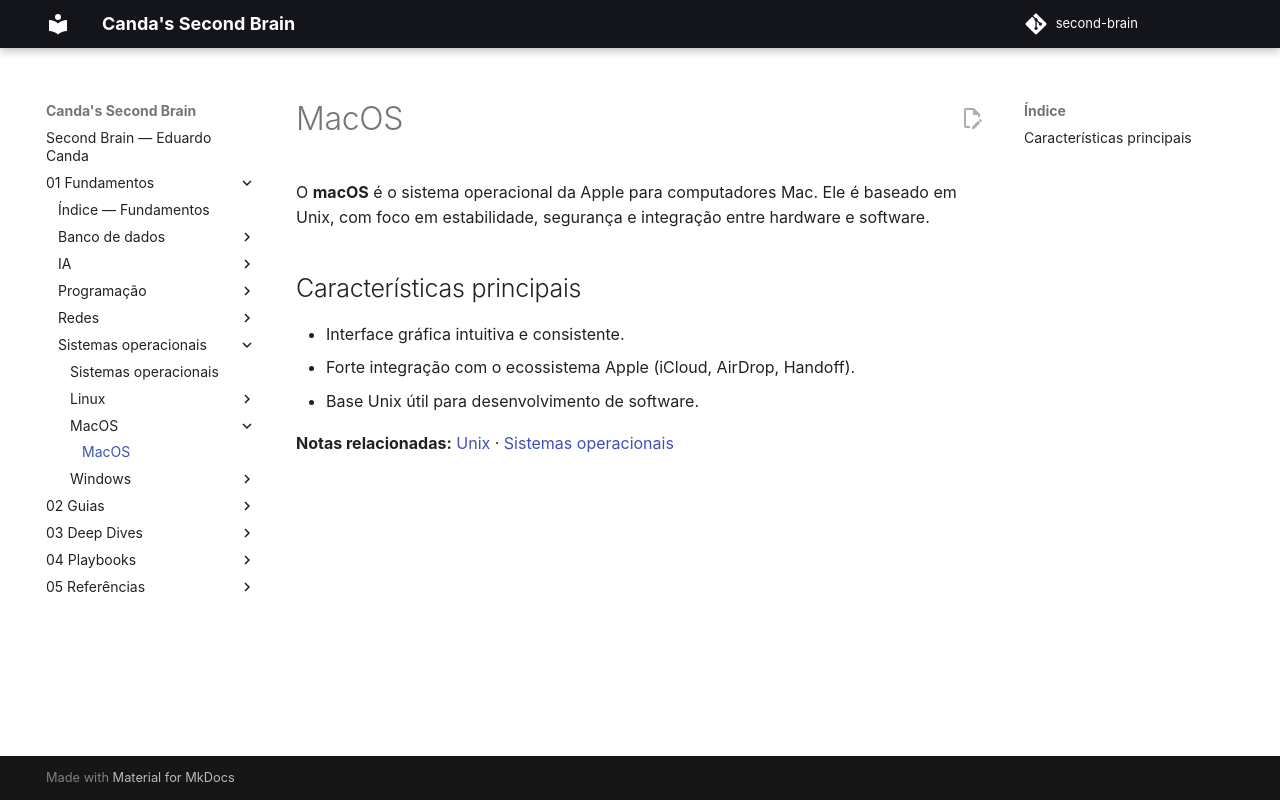

repository: EduardoCanda/second-brain · page: 01 - Fundamentos/Sistemas operacionais/MacOS/MacOS/index.html · generator: mkdocs

# MacOS

O **macOS** é o sistema operacional da Apple para computadores Mac. Ele é baseado em Unix, com foco em estabilidade, segurança e integração entre hardware e software.

## Características principais
- Interface gráfica intuitiva e consistente.
- Forte integração com o ecossistema Apple (iCloud, AirDrop, Handoff).
- Base Unix útil para desenvolvimento de software.

**Notas relacionadas:**
[Unix](../Linux/Fundamentos/00 - Introdução/Unix.md) · [Sistemas operacionais](../Sistemas operacionais.md)
